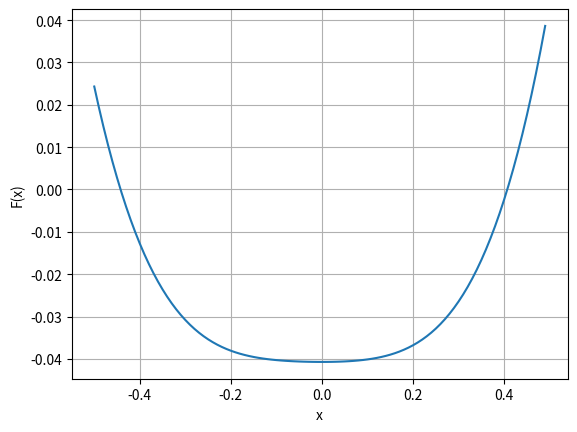
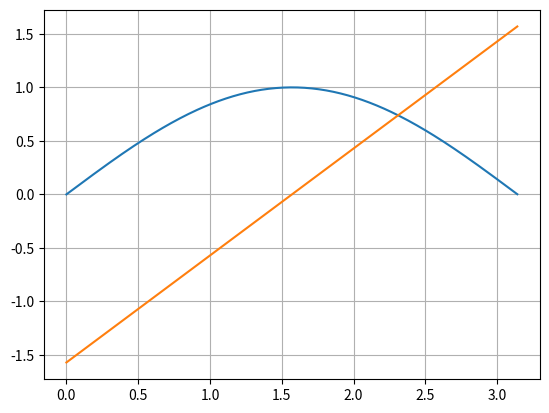

These figures' Python source, in order:
import numpy as np
import matplotlib.pyplot as plt


def F(x):
    return (230 * x ** 4 + 18 * x ** 3 + 9 * x ** 2 - 9) / 221


def FAbleitung(x):
    return (920 * x ** 3 + 54 * x ** 2 + 18 * x) / 221


def iterate(a):
    for i in range(5):
        temp = F(a)
        print("{}. > F({}) = {}".format(i, a, temp))
        a = temp


# konvergiert
iterate(0)
# divergiert
iterate(1)

x = np.arange(-.5, .5, .01)

y = F(x)
plt.figure(1)
plt.plot(x, y), plt.xlabel("x"), plt.ylabel("F(x)"), plt.grid()

print("max Steigung: {}".format(FAbleitung(.5)))


# 3.a nicht gelöst von Lösungen genommen

# 3.b

x = np.arange(0, np.pi, .01)


def f1(x):
    return np.sin(x)


def f2(x):
    return x - 0.5 * np.pi


y1 = f1(x)
y2 = f2(x)

plt.figure(2)
plt.plot(x, y1),
plt.plot(x, y2),
plt.grid()
plt.show()


def G(x):
    return 1.0 / 2.0 * np.pi + np.sin(x)


a = 2.3

for i in range(15):
    temp = G(a)
    print("{}. > F({}) = {}".format(i, a, temp))
    a = temp
